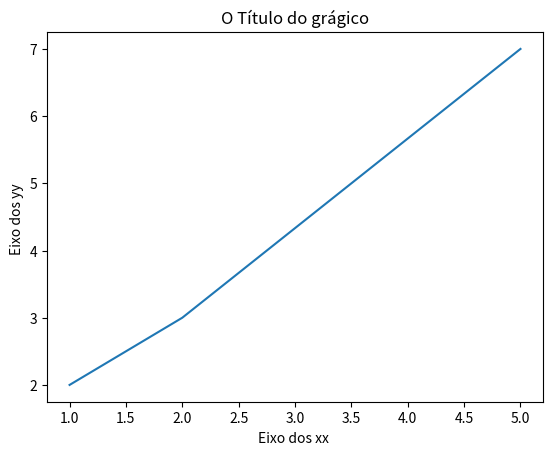

Write the Python code that produced this figure.
#gráfico de linhas

import matplotlib.pyplot as plt 

x = [1,2,5]
y = [2,3,7]

#títulos 
plt.title("O Título do grágico")

#Eixos 
plt.xlabel("Eixo dos xx ")
plt.ylabel("Eixo dos yy ")

plt.plot(x,y) #desenha o gráfico 
plt.show() #mostra o gráfico 

